pico-8 play session: hold → + tap 🅾

[t = 1 s] hold → ~1s, tap 🅾 ~2×
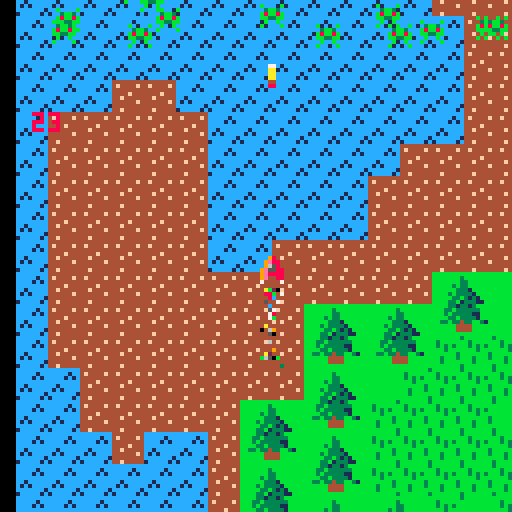
[t = 2 s] hold → ~2s, tap 🅾 ~4×
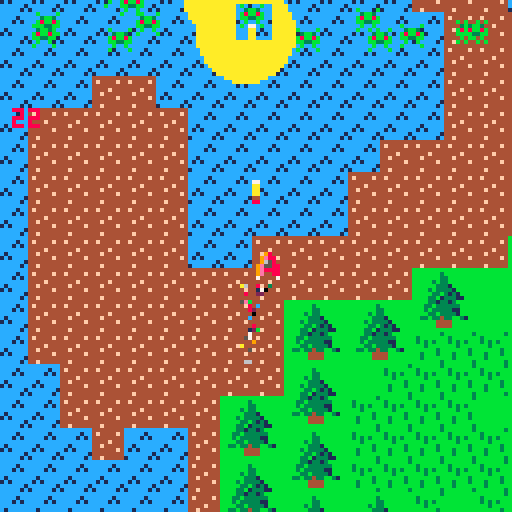
[t = 4 s] hold → ~4s, tap 🅾 ~7×
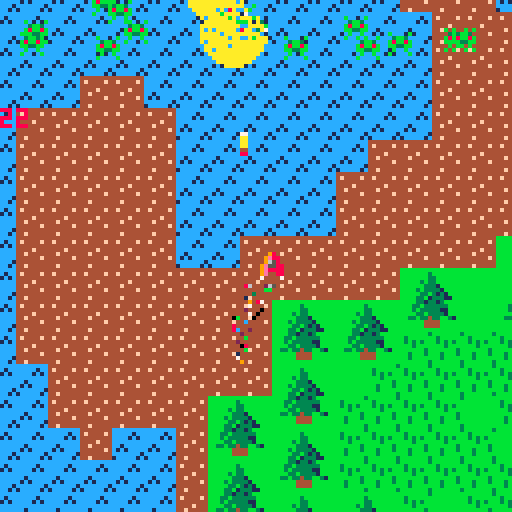
[t = 6 s] hold → ~6s, tap 🅾 ~10×
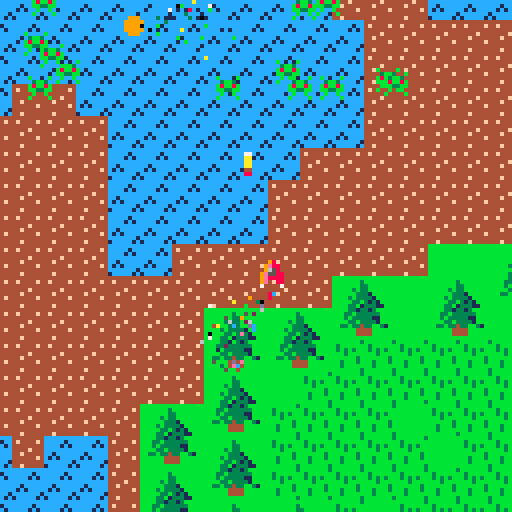

pico-8 cartridge
version 8
__lua__
actors = {}
particles = {}
explosions = {
 circles = {},
 particles = {}
}

function make_actor(x,y,sprite)
 local actor = {}
 actor.x = x
 actor.y = y
 actor.sprite = sprite
 actor.mir = false
 actor.dx = 0
 actor.dy = 0
 actor.tag = 0
 actor.bbox = {x1=0,y1=0,x2=7,y2=7}
 add(actors,actor)
 return actor
end

function _init()
 _update = menu_update
 _draw = menu_draw

 p = make_actor(60,100,2)
 p.cooldown = 0
 p.tag = 1
 p.bbox = {x1=1,y1=0,x2=6,y2=6}
 make_particles(20)
 for i=0,20 do
  monster = make_actor(
   4+rnd(120), -- 4..124
   4+rnd(32), -- 4..56
   17)
  monster.dy = 0.5
  monster.tag = 2
  monster.bbox = {x1=1,y1=1,x2=6,y2=4}
 end
 -- screen shake
 scr = {}
 scr.x = 0
 scr.y = 0
 scr.shake = 0
 scr.intensity = 2
end

function make_explosion(x,y,w,h,nb)
 while ( nb > 0 ) do
  local circle = {}
  circle.x = x+(rnd(2)-1)*10
  circle.y = y+(rnd(2)-1)*10
  circle.r = 4+(rnd(2)-1)*10
  circle.c = 10 -- jaune
  add(explosions.circles,circle)
  nb -= 1
 end
 for i=x,x+w do
  for j=y,y+h do
   local col = pget(i,j)
   local part = {}
   part.x = i
   part.y = j
   part.f = 5 + rnd(15)
   part.col = col
   part.dx = 1.7*(rnd(2)-1)
   part.dy = 1.2*(rnd(2)-1)
   add(explosions.particles,part)
  end
 end
 sfx(0)
end

function make_particles(nb)
 while ( nb > 0 ) do
  part = {}
  part.x = p.x + 4
  part.y = p.y + 8
  part.col = flr(rnd(16))
  part.dx = 0.2*(rnd(2)-1)
  part.dy = 2.5*rnd(1)
  part.f = 0
  part.maxf = flr(30*0.6)
  add(particles,part)
  nb -= 1
 end
end

function draw_actors()
 for a in all(actors) do
  spr(a.sprite,a.x,a.y,1,1,a.mir)
 end
end
 
function draw_explosions()
 for e in all(explosions.circles) do
  circfill(e.x,e.y,e.r,e.c)
  -- update
  e.r -= 1
  if (e.r <= 4) e.c = 9
  if (e.r <= 2) e.c = 8
  if (e.r <= 0) del(explosions.circles,e)
 end
 for part in all(explosions.particles) do
  pset(part.x, part.y, part.col)
  -- update
  part.x += part.dx
  part.y += part.dy
  part.f -= 1
  if ( part.f <= 0 ) del(explosions.particles,part)
 end
end

function draw_particles()
 for part in all(particles) do
  pset(part.x, part.y, part.col)
 end
end

function update_particles()
 for part in all(particles) do
  part.x += part.dx
  part.y += part.dy
  part.f += 1
  if(part.f > part.maxf or
     part.x < 0 or --part.x < perso.x - 64 or
     part.y < 0 or --part.y < perso.y - 64 or 
     part.x >= 128 or --part.x >= perso.x + 64 or
     part.y >= 128 --part.y >= perso.y + 64
     ) then
    del(particles, part)
  end
 end
 make_particles(3)
end

function shoot()
 if (p.cooldown == 0) then
  balle = make_actor(p.x,p.y-7,18)
  balle.dy = -3
  balle.tag = 1 -- comme le joueur
  balle.bbox = {x1=3,y1=1,x2=4,y2=6}
  p.cooldown = 10
 end
end

function controls()
 if(btn(0)) then
  p.x -= 1
  if (p.x < 0 ) p.x = 0
  p.mir=true
 end
 if(btn(1)) then
  p.x += 1;
  if (p.x > 240 ) p.x = 240
  p.mir=false
 end
 if(btn(2)) then
  p.y -= 1;
  if (p.y < 0 ) p.y = 0
 end
 if(btn(3)) then
  p.y += 1;
  if (p.y > 240 ) p.y = 240
 end
 if (btn(4)) then
  shoot()
 end
end

function move_actors()
 for a in all(actors) do
  a.x += a.dx
  a.y += a.dy
  if ((a.x<=-8) or (a.x>=256)
      or (a.y<=-8) or (a.y>=256)) then
   del(actors,a)
  end
 end
 p.cooldown -= 1
 if(p.cooldown < 0) p.cooldown = 0  
end

function get_box(a)
  return {
   x1=a.x+a.bbox.x1,
   y1=a.y+a.bbox.y1,
   x2=a.x+a.bbox.x2,
   y2=a.y+a.bbox.y2
  }
end

function check_collision(a,b)
  if ( a == b or a.tag == b.tag ) return false
  local box_a = get_box(a)
  local box_b = get_box(b)
  if(box_a.x1 > box_b.x2 or
     box_b.x1 > box_a.x2 or
     box_a.y1 > box_b.y2 or
     box_b.y1 > box_a.y2) 
  then
   return false
  end
  return true   
end

function screen_shake(nb,i)
 scr.shake = nb
 scr.intensity = i
end

function collisions()
 for a in all(actors) do
  for b in all(actors) do
    if(check_collision(a,b) == true ) then
     make_explosion(a.x,a.y,8,8,5)
     screen_shake(10,2)
     del(actors,a)
     del(actors,b)
    end
  end
 end
end

-- called at 30hz
function game_update()
 controls()
 move_actors()
 collisions()
 update_particles()
end

function update_camera_pos()
 scr.x = p.x-64
 scr.y = p.y-64
 if(scr.shake > 0) then
  scr.x += (rnd(2)-1)*scr.intensity
  scr.y += (rnd(2)-1)*scr.intensity
  scr.shake -= 1
 else
--  scr.x = 0
--  scr.y = 0 
 end
 -- place la camera
 camera(scr.x,scr.y)
end

function game_draw()
 cls()
 update_camera_pos()
 map(0,0,0,0,32,32)
 draw_actors()
 draw_particles()
 draw_explosions()
 print(#actors,4,64,8)
end

function menu_update()
  if (btn(4) and btn(5)) then
    _update = game_update
    _draw = game_draw
  end
end

menu_dt = 0
function menu_draw()
 map(0,48,0,0,16,16)
 -- sine text
 menu_dt += 1/30
 local letter_y = 100 - 7 * cos((0.5*menu_dt)+0.1)
 print("p",48,letter_y,7)
 letter_y = 100 - 7 * cos((0.5*menu_dt)+0.2)
 print("r",52,letter_y,7)
 letter_y = 100 - 7 * cos((0.5*menu_dt)+0.3)
 print("e",56,letter_y,7)
 letter_y = 100 - 7 * cos((0.5*menu_dt)+0.4)
 print("s",60,letter_y,7)
 letter_y = 100 - 7 * cos((0.5*menu_dt)+0.5)
 print("s",64,letter_y,7)
 
 letter_y = 100 - 7 * cos((0.5*menu_dt)+0.7)
 print("x",72,letter_y,7)
 letter_y = 100 - 7 * cos((0.5*menu_dt)+0.8)
 print("+",76,letter_y,7)
 letter_y = 100 - 7 * cos((0.5*menu_dt)+0.9)
 print("c",80,letter_y,7)
end
__gfx__
0000000000003000000980000aaaa000000000000aaaa00000000000000000000000000000000000000000000000000000000000000000000000000000000000
0000000008033300009e8800affffa0000000000affffa0000000000000000000000000000000000000000000000000000000000000000000000000000000000
007007000088888000965800afcfca0000ff0000afcfca0000ff0000000000000000000000000000000000000000000000000000000000000000000000000000
00077000000fff0009e55880ffffff00000f0000ffffff00000f0000000000000000000000000000000000000000000000000000000000000000000000000000
000770000003ff0009e888800feeef00000ff0000feeef00000ff000000000000000000000000000000000000000000000000000000000000000000000000000
007007000033333f09e008800ffff000000ff0000ffff000000ff000000000000000000000000000000000000000000000000000000000000000000000000000
000000000f04440007000070000f000000ff0000000f000000ff0000000000000000000000000000000000000000000000000000000000000000000000000000
000000000004040000000000003ffff0ff000000003ffff0ff000000000000000000000000000000000000000000000000000000000000000000000000000000
0808000000000000000000000f3ffff3330000000f3ffff333000000000000000000000000000000000000000000000000000000000000000000000000000000
888880000b0000b0000770000f3333fff33300000f3333fff3330000000000000000000000000000000000000000000000000000000000000000000000000000
08880000003bb300000aa000ff33333ffff33000ff33333ffff33000000000000000000000000000000000000000000000000000000000000000000000000000
008000000b8bb8b0000aa000f033333fff333000f033333fff333000000000000000000000000000000000000000000000000000000000000000000000000000
000000000bb33bb0000aa000fffffffffffff000fffffffffffff000000000000000000000000000000000000000000000000000000000000000000000000000
0000000000b00b000004400000444444455440000044444445544000000000000000000000000000000000000000000000000000000000000000000000000000
000000000b0000b00008800000544444044440000054444404444440000000000000000000000000000000000000000000000000000000000000000000000000
00000000000000000000000000044400004400000444440000000400000000000000000000000000000000000000000000000000000000000000000000000000
0aaaa000000000000aaaa000000000000aaaa0000000000000000000000000000000000000000000000000000000000000000000000000000000000000000000
affffa0000000000affffa0000000000affffa000000000000000000000000000000000000000000000000000000000000000000000000000000000000000000
afcfca0000ff0000afcfca0000ff0000afcfca0000ff000000000000000000000000000000000000000000000000000000000000000000000000000000000000
ffffff00000f0000ffffff00000f0000ffffff00000f000000000000000000000000000000000000000000000000000000000000000000000000000000000000
0feeef00000ff0000feeee00000ff0000feeee00000ff00000000000000000000000000000000000000000000000000000000000000000000000000000000000
0ffff000000ff0000fffff00000ff0000ffeef00000ff00000000000000000000000000000000000000000000000000000000000000000000000000000000000
000f000000ff0000000f000000ff000000ffff0000ff000000000000000000000000000000000000000000000000000000000000000000000000000000000000
003ffff0ff000000003ffff0ff000000003ffff0ff00000000000000000000000000000000000000000000000000000000000000000000000000000000000000
0f3ffff3330000000f3ffff3330000000f3ffff33300000000000000000000000000000000000000000000000000000000000000000000000000000000000000
0f3333fff33300000f3333fff33300000f3333fff333000000000000000000000000000000000000000000000000000000000000000000000000000000000000
ff33333ffff33000ff33333ffff33000ff33333ffff3300000000000000000000000000000000000000000000000000000000000000000000000000000000000
f033333fff333000f033333fff333000f033333fff33300000000000000000000000000000000000000000000000000000000000000000000000000000000000
fffffffffffff000fffffffffffff000fffffffffffff00000000000000000000000000000000000000000000000000000000000000000000000000000000000
00444444455440000044444445544000004444444554400000000000000000000000000000000000000000000000000000000000000000000000000000000000
00544444044440000054444404444000005444440444400000000000000000000000000000000000000000000000000000000000000000000000000000000000
00044400004400000004440000440000000444000044000000000000000000000000000000000000000000000000000000000000000000000000000000000000
bbbbbbbbbbbbbbbbbbbbbbbbbbbbbbb34444444400000000000000000000000000000000ffffffffffffffffffffffffffffffffffffffff0000000000000000
bbbbbbb3bbbbbbbbbbbbbbbbb3bbbbbb4f4444f400000000000000000000000000000000fffffffff6666666666666666666666f665555660000000000000000
bbbbbbb33bbbbbbbbbbbbbbbb3b3b3bb4444444400000000000000000000000000000000fffffffff6555555555555555555556f555115550000000000000000
bbbbb3b33bbbbbbbbbbbbbbbbbb3bbbb4444f44400000000000000000000000000000000fffffffff6544444444444444444456f495dd5940000000000000000
bbbbbb3331bbbbbbbbbbbbbbbbbbbb3b44f4444400000000000000000000000000000000fffffffff654dddddddddddddddd456fdddddddd0000000000000000
bbbb3b33331bbbbbbbbbbbbbbb3bbb3b444444f400000000000000000000000000000000fffffffff654d66ddddd66dddddd456fdddddddd0000000000000000
bbbbb33b3131bbbbbbbbbbbbbb3bbbbb4444444400000000000000000000000000000000fffffffff654dd66ddd66ddddddd456fdddddddd0000000000000000
bbbb33b133311bbbbbbbbbbbbbbbbbb344f4444400000000000000000000000000000000fffffffff654ddd6666666dddd6d456fdddddddd0000000000000000
bbbb3313313bbbbbcccccccccccccccccccccccccccccccccccccccc000000000000000000000000f654dddd66dddd66666d456f000000000000000000000000
bbb33b333333bbbbccccc1ccccccccccccccccccccccccc7777ccccc000000000000000000000000f654dddd6dddddd66ddd456f000000000000000000000000
bbb3b3333311bbbbcccc1c1ccccccccccccc77cccccccc677777cccc000000000000000000000000f654d6666ddddd66dddd456f000000000000000000000000
bbbb33b33331bbbbccccccccccccccccccc777cccccc76677777cccc000000000000000000000000f654ddd66dddd66ddddd456f000000000000000000000000
bb33b33433bb31bbcc1ccccccccccccccc77777ccccc77667767777c000000000000000000000000f654dd66d6666666dddd456f000000000000000000000000
bbbbbb4444bbbbbbc1c1cccccccccccccccccccccc7767777777677c000000000000000000000000f654dd6ddddd6dd66ddd456f000000000000000000000000
bbbbbb4444bbbbbbccccccc1cccccccccccccccccccccc7666cccccc000000000000000000000000f654ddddddd6ddddd66d456f000000000000000000000000
bbbbbbbbbbbbbbbb1ccccc1ccccccccccccccccccccccccccccccccc000000000000000000000000f654ddddddd6dddddddd456f000000000000000000000000
00000000000000000000000000000000000000000000000000000000000000000000000000000000f654dd666d6ddddddddd456f000000000000000000000000
00000000000000000000000000000000000000000000000000000000000000000000000000000000f654ddddd666dddddddd456f000000000000000000000000
00000000000000000000000000000000000000000000000000000000000000000000000000000000f654ddd66ddd666666dd456f000000000000000000000000
00000000000000000000000000000000000000000000000000000000000000000000000000000000f654dddddddddddddddd456f000000000000000000000000
00000000000000000000000000000000000000000000000000000000000000000000000000000000f6544444444444444444456f000000000000000000000000
00000000000000000000000000000000000000000000000000000000000000000000000000000000f6555555555555555555556f000000000000000000000000
00000000000000000000000000000000000000000000000000000000000000000000000000000000f6666666666666666666666f000000000000000000000000
00000000000000000000000000000000000000000000000000000000000000000000000000000000ffffffffffffffffffffffff000000000000000000000000
0000000044444f44666666660000000000000000cccccccc44444444000000000000000000000000000000000000000000000000000000000000000000000000
00000000ff444f44665666660000000000000000ccc3c33c444f4444000000000000000000000000000000000000000000000000000000000000000000000000
0000000044444444666665660000000000000000c3c333c344444444000000000000000000000000000000000000000000000000000000000000000000000000
0000000044f4f4f46656566666666666444444444444444444444f44000000000000000000000000000000000000000000000000000000000000000000000000
000000004f44f4f46666665666566666444444444f4444444f444444000000000000000000000000000000000000000000000000000000000000000000000000
000000004444f4f46655666566666566444444444444444444444444000000000000000000000000000000000000000000000000000000000000000000000000
00000000f444fff4666666666656566644444444444444f4444444f4000000000000000000000000000000000000000000000000000000000000000000000000
00000000ff4f44f46666556666666656444444444444444444444444000000000000000000000000000000000000000000000000000000000000000000000000
00000000000000000000000000000000000000000000000000000000000000000000000000000000000000000000000000000000000000000000000000000000
00000000000000000000000000000000000000000000000000000000000000000000000000000000000000000000000000000000000000000000000000000000
00000000000000000000000000000000000000000000000000000000000000000000000000000000000000000000000000000000000000000000000000000000
00000000000000000000000000000000000000000000000000000000000000000000000000000000000000000000000000000000000000000000000000000000
00000000000000000000000000000000000000000000000000000000000000000000000000000000000000000000000000000000000000000000000000000000
00000000000000000000000000000000000000000000000000000000000000000000000000000000000000000000000000000000000000000000000000000000
00000000000000000000000000000000000000000000000000000000000000000000000000000000000000000000000000000000000000000000000000000000
00000000000000000000000000000000000000000000000000000000000000000000000000000000000000000000000000000000000000000000000000000000
00000000000000000000000000000000000000000000000000000000000000000000000000000000000000000000000000000000000000000000000000000000
00000000000000000000000000000000000000000000000000000000000000000000000000000000000000000000000000000000000000000000000000000000
00000000000000000000000000000000000000000000000000000000000000000000000000000000000000000000000000000000000000000000000000000000
00000000000000000000000000000000000000000000000000000000000000000000000000000000000000000000000000000000000000000000000000000000
00000000000000000000000000000000000000000000000000000000000000000000000000000000000000000000000000000000000000000000000000000000
00000000000000000000000000000000000000000000000000000000000000000000000000000000000000000000000000000000000000000000000000000000
00000000000000000000000000000000000000000000000000000000000000000000000000000000000000000000000000000000000000000000000000000000
00000000000000000000000000000000000000000000000000000000000000000000000000000000000000000000000000000000000000000000000000000000
00000000000000000000000000000000000000000000000000000000000000000000000000000000000000000000000000000000000000000000000000000000
00000000000000000000000000000000000000000000000000000000000000000000000000000000000000000000000000000000000000000000000000000000
00000000000000000000000000000000000000000000000000000000000000000000000000000000000000000000000000000000000000000000000000000000
00000000000000000000000000000000000000000000000000000000000000000000000000000000000000000000000000000000000000000000000000000000
00000000000000000000000000000000000000000000000000000000000000000000000000000000000000000000000000000000000000000000000000000000
00000000000000000000000000000000000000000000000000000000000000000000000000000000000000000000000000000000000000000000000000000000
00000000000000000000000000000000000000000000000000000000000000000000000000000000000000000000000000000000000000000000000000000000
00000000000000000000000000000000000000000000000000000000000000000000000000000000000000000000000000000000000000000000000000000000
00000000000000000000000000000000000000000000000000000000000000000000000000000000000000000000000000000000000000000000000000000000
00000000000000000000000000000000000000000000000000000000000000000000000000000000000000000000000000000000000000000000000000000000
00000000000000000000000000000000000000000000000000000000000000000000000000000000000000000000000000000000000000000000000000000000
00000000000000000000000000000000000000000000000000000000000000000000000000000000000000000000000000000000000000000000000000000000
00000000000000000000000000000000000000000000000000000000000000000000000000000000000000000000000000000000000000000000000000000000
00000000000000000000000000000000000000000000000000000000000000000000000000000000000000000000000000000000000000000000000000000000
00000000000000000000000000000000000000000000000000000000000000000000000000000000000000000000000000000000000000000000000000000000
00000000000000000000000000000000000000000000000000000000000000000000000000000000000000000000000000000000000000000000000000000000
35353535353535353535353535353535000000000000000000000000000000000000000000000000000000000000000000000000000000000000000000000000
00000000000000000000000000000000000000000000000000000000000000000000000000000000000000000000000000000000000000000000000000000000
55653535453535355565353545353535000000000000000000000000000000000000000000000000000000000000000000000000000000000000000000000000
00000000000000000000000000000000000000000000000000000000000000000000000000000000000000000000000000000000000000000000000000000000
35353535353535353545353535353535000000000000000000000000000000000000000000000000000000000000000000000000000000000000000000000000
00000000000000000000000000000000000000000000000000000000000000000000000000000000000000000000000000000000000000000000000000000000
35453535556535453535353555654535000000000000000000000000000000000000000000000000000000000000000000000000000000000000000000000000
00000000000000000000000000000000000000000000000000000000000000000000000000000000000000000000000000000000000000000000000000000000
35353535353535353535353535353535000000000000000000000000000000000000000000000000000000000000000000000000000000000000000000000000
00000000000000000000000000000000000000000000000000000000000000000000000000000000000000000000000000000000000000000000000000000000
57575757575757575757575757575757000000000000000000000000000000000000000000000000000000000000000000000000000000000000000000000000
00000000000000000000000000000000000000000000000000000000000000000000000000000000000000000000000000000000000000000000000000000000
44676767446767676744444467444467000000000000000000000000000000000000000000000000000000000000000000000000000000000000000000000000
00000000000000000000000000000000000000000000000000000000000000000000000000000000000000000000000000000000000000000000000000000000
6767b5b5b567b567b5b5b567b5674467540000000000000000000000000000000000000000000000000000000000000000000000000000000000000000000000
00000000000000000000000000000000000000000000000000000000000000000000000000000000000000000000000000000000000000000000000000000000
674467b56744b56767b56744b5446767540000000000000000000000000000000000000000000000000000000000000000000000000000000000000000000000
00000000000000000000000000000000000000000000000000000000000000000000000000000000000000000000000000000000000000000000000000000000
676744b56767b56744b56767b5b5b567540000000000000000000000000000000000000000000000000000000000000000000000000000000000000000000000
00000000000000000000000000000000000000000000000000000000000000000000000000000000000000000000000000000000000000000000000000000000
67446767676767676767674467676767000000000000000000000000000000000000000000000000000000000000000000000000000000000000000000000000
00000000000000000000000000000000000000000000000000000000000000000000000000000000000000000000000000000000000000000000000000000000
67446767676767444444674467676767000000000000000000000000000000000000000000000000000000000000000000000000000000000000000000000000
00000000000000000000000000000000000000000000000000000000000000000000000000000000000000000000000000000000000000000000000000000000
67444444676767676767444444676767000000000000000000000000000000000000000000000000000000000000000000000000000000000000000000000000
00000000000000000000000000000000000000000000000000000000000000000000000000000000000000000000000000000000000000000000000000000000
67674444676744446767676767676767000000000000000000000000000000000000000000000000000000000000000000000000000000000000000000000000
00000000000000000000000000000000000000000000000000000000000000000000000000000000000000000000000000000000000000000000000000000000
67674467674467674467444467676767000000000000000000000000000000000000000000000000000000000000000000000000000000000000000000000000
00000000000000000000000000000000000000000000000000000000000000000000000000000000000000000000000000000000000000000000000000000000
67676767676767676767676767676767000000000000000000000000000000000000000000000000000000000000000000000000000000000000000000000000
00000000000000000000000000000000000000000000000000000000000000000000000000000000000000000000000000000000000000000000000000000000
__gff__
0000000000000000000000000000000000000000000000000000000000000000000000000000000000000000000000000000000000000000000000000000000000000000000000000000000000000000000000000000000000000000000000000000000000000000000000000000000000000000000000000000000000000000
0000000000000000000000000000000000000000000000000000000000000000000000000000000000000000000000000000000000000000000000000000000000000000000000000000000000000000000000000000000000000000000000000000000000000000000000000000000000000000000000000000000000000000
__map__
5252525252525252525252525252525252525252525252525252525252525252494949494949494949494949494949490000000000000000000000000000000000000000000000000000000000000000000000000000000000000000000000000000000000000000000000000000000000000000000000000000000000000000
5252525252525252525252525252525252525252525252525252525252525252494a4b4b4b4d4b4b4b4b4d4b4b4b4c490000000000000000000000000000000000000000000000000000000000000000000000000000000000000000000000000000000000000000000000000000000000000000000000000000000000000000
5252525252525252525252525252525252525252525252525252525252525252495a5b5b5b5b5b5b5b5b5b5b5b5b5c490000000000000000000000000000000000000000000000000000000000000000000000000000000000000000000000000000000000000000000000000000000000000000000000000000000000000000
5252525252525252525252525244444452525252525252525252525252525252495a5b5b5b5b5b5b5b5b5b5b5b5b5c490000000000000000000000000000000000000000000000000000000000000000000000000000000000000000000000000000000000000000000000000000000000000000000000000000000000000000
5252525252525252525252525244444452525244444444525252525252525252495a5b5b5b5b5b5b5b5b5b5b5b5b5c490000000000000000000000000000000000000000000000000000000000000000000000000000000000000000000000000000000000000000000000000000000000000000000000000000000000000000
5252525252525252525252525252444444444444444444445252525252525252495a5b5b5b5b5b5b5b5b5b5b5b5b5c490000000000000000000000000000000000000000000000000000000000000000000000000000000000000000000000000000000000000000000000000000000000000000000000000000000000000000
5252525252525252525252525252444444444444445252525252525252525252495a5b5b5b5b5b5b5b5b5b5b5b5b5c490000000000000000000000000000000000000000000000000000000000000000000000000000000000000000000000000000000000000000000000000000000000000000000000000000000000000000
5252524444525252525252525252444444444444444452525252525252525252495a5b5b5b5b5b5b5b5b5b5b5b5b5c490000000000000000000000000000000000000000000000000000000000000000000000000000000000000000000000000000000000000000000000000000000000000000000000000000000000000000
5244444444445252525252525252444444444444444452525252525252525252496a6b6b6b6b6b6b6b6b6b6b6b6b6c490000000000000000000000000000000000000000000000000000000000000000000000000000000000000000000000000000000000000000000000000000000000000000000000000000000000000000
5244444444445252525252524444444444444444444444445252525252525252000000000000000000000000000000490000000000000000000000000000000000000000000000000000000000000000000000000000000000000000000000000000000000000000000000000000000000000000000000000000000000000000
5244444444445252525252444444444444444444444444445252525252525252000000000000000000000000000000000000000000000000000000000000000000000000000000000000000000000000000000000000000000000000000000000000000000000000000000000000000000000000000000000000000000000000
5244444444445252525252444444444444444444444444444444445252525252000000000000000000000000000000000000000000000000000000000000000000000000000000000000000000000000000000000000000000000000000000000000000000000000000000000000000000000000000000000000000000000000
5244444444445252444444444444444442424041444444444444444444525252000000000000000000000000000000000000000000000000000000000000000000000000000000000000000000000000000000000000000000000000000000000000000000000000000000000000000000000000000000000000000000000000
5244444444444444444444444440414240415051424444444444444444525252000000000000000000000000000000000000000000000000000000000000000000000000000000000000000000000000000000000000000000000000000000000000000000000000000000000000000000000000000000000000000000000000
5244444444444444444041404150514250514242424444444444444444445252000000000000000000000000000000000000000000000000000000000000000000000000000000000000000000000000000000000000000000000000000000000000000000000000000000000000000000000000000000000000000000000000
5244444444444444445051505143434343434343404144444444444444445252000000000000000000000000000000000000000000000000000000000000000000000000000000000000000000000000000000000000000000000000000000000000000000000000000000000000000000000000000000000000000000000000
5252444444444444444041424343434343434343505144444444444444525252000000000000000000000000000000000000000000000000000000000000000000000000000000000000000000000000000000000000000000000000000000000000000000000000000000000000000000000000000000000000000000000000
5252444444444440415051434343434243434343424242444444444452525252000000000000000000000000000000000000000000000000000000000000000000000000000000000000000000000000000000000000000000000000000000000000000000000000000000000000000000000000000000000000000000000000
5252524452524450514041434343434342434343434041444444444452525252000000000000000000000000000000000000000000000000000000000000000000000000000000000000000000000000000000000000000000000000000000000000000000000000000000000000000000000000000000000000000000000000
5252525252524440415051434343434343434343425051424444445252525252000000000000000000000000000000000000000000000000000000000000000000000000000000000000000000000000000000000000000000000000000000000000000000000000000000000000000000000000000000000000000000000000
5252525252524450514041404143424343434343434342424444525252525252000000000000000000000000000000000000000000000000000000000000000000000000000000000000000000000000000000000000000000000000000000000000000000000000000000000000000000000000000000000000000000000000
5252525252524440415051505143434342434343434242444452525252525252000000000000000000000000000000000000000000000000000000000000000000000000000000000000000000000000000000000000000000000000000000000000000000000000000000000000000000000000000000000000000000000000
5252525252525250514041404143434343434242404142445252525252525252000000000000000000000000000000000000000000000000000000000000000000000000000000000000000000000000000000000000000000000000000000000000000000000000000000000000000000000000000000000000000000000000
5252525252525244445051505142424243434242505144445252525252525252450000000000000000000000000000000000000000000000000000000000000000000000000000000000000000000000000000000000000000000000000000000000000000000000000000000000000000000000000000000000000000000000
5252525252524444444442424242404143434343434444444452525252525252450000000000000000000000000000000000000000000000000000000000000000000000000000000000000000000000000000000000000000000000000000000000000000000000000000000000000000000000000000000000000000000000
5252525252524444444444424244505142404143444444444452525252525252000000000000000000000000000000000000000000000000000000000000000000000000000000000000000000000000000000000000000000000000000000000000000000000000000000000000000000000000000000000000000000000000
5252525252444452444444444444444444505144444444525252525252525252000000000000000000000000000000000000000000000000000000000000000000000000000000000000000000000000000000000000000000000000000000000000000000000000000000000000000000000000000000000000000000000000
5252525244444444445252444444445252524444445252445252525252525252000000000000000000000000000000000000000000000000000000000000000000000000000000000000000000000000000000000000000000000000000000000000000000000000000000000000000000000000000000000000000000000000
5252525252525252525252525252445252525252525252525252525252525252000000000000000000000000000000000000000000000000000000000000000000000000000000000000000000000000000000000000000000000000000000000000000000000000000000000000000000000000000000000000000000000000
5252525252525252525252525252525252525252525252525252525252525252000000000000000000000000000000000000000000000000000000000000000000000000000000000000000000000000000000000000000000000000000000000000000000000000000000000000000000000000000000000000000000000000
5252525252525252525252525252525252525252525252525252525252525252000000000000000000000000000000000000000000000000000000000000000000000000000000000000000000000000000000000000000000000000000000000000000000000000000000000000000000000000000000000000000000000000
5252525252525252525252525252525252525252525252525252525252525252000000000000000000000000000000000000000000000000000000000000000000000000000000000000000000000000000000000000000000000000000000000000000000000000000000000000000000000000000000000000000000000000
